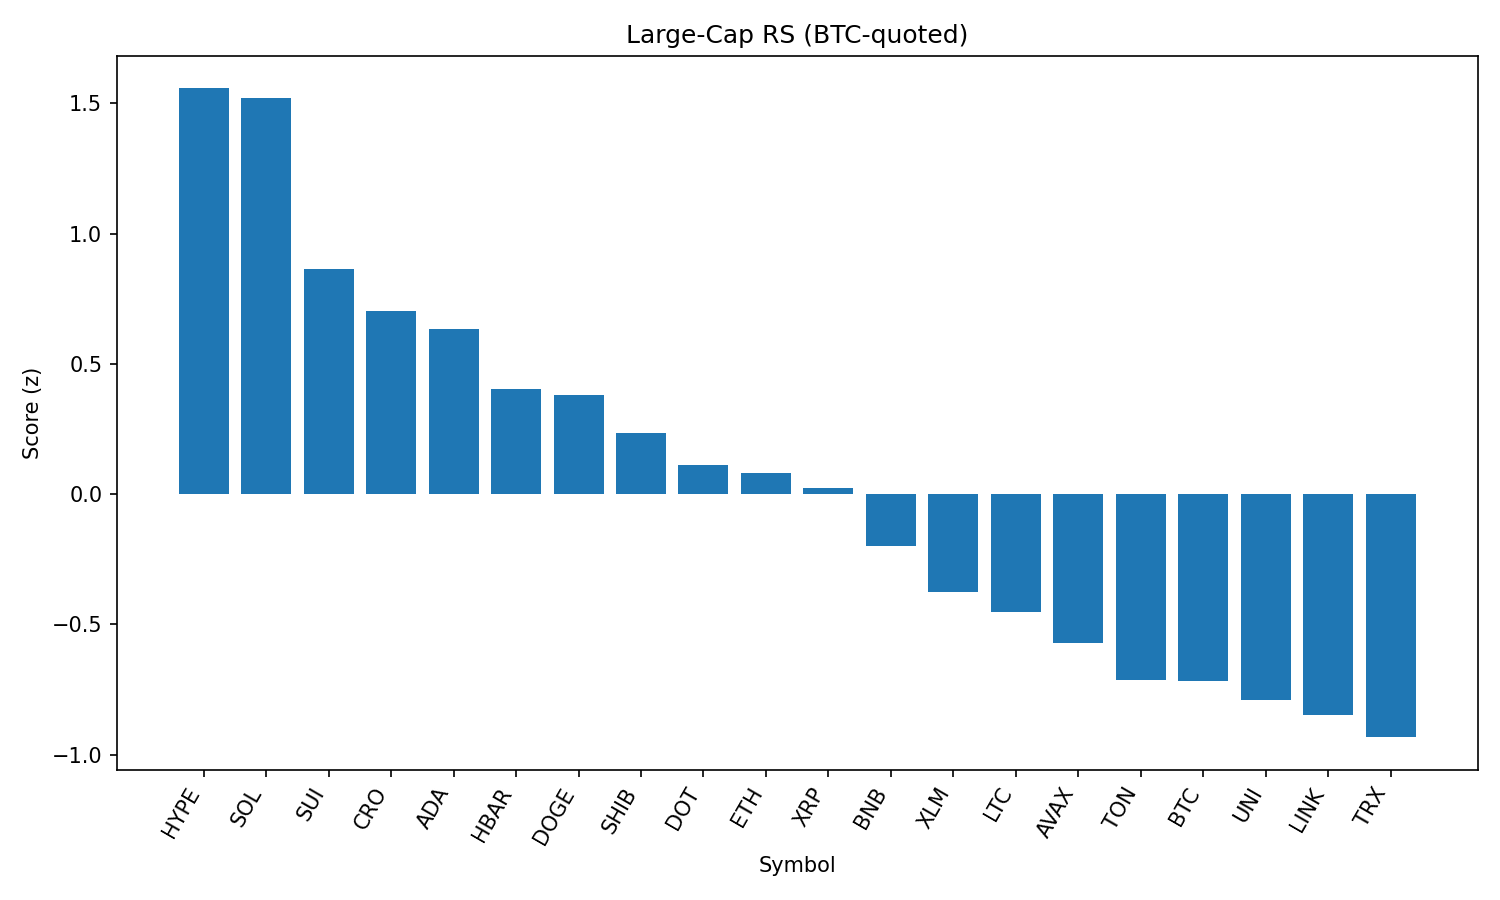

The file beside this chart, header and first rows:
rank, name, symbol, price_btc, price_usd, pct_1h_btc, pct_24h_btc, pct_7d_btc, market_cap_rank, market_cap_usd, volume_usd, score
1, Hyperliquid, HYPE, 0.0004133, 46.96, 0.6502, 7.814, 6.412, 15, 15675439892, 331569686, 1.557
2, Solana, SOL, 0.001867, 212.1, 1.131, 3.097, 16.79, 6, 114645689970, 11706405664, 1.521
3, Sui, SUI, 3.278e-05, 3.72, 1.3, 1.579, 2.72, 17, 13071695225, 1864636768, 0.8644
4, Cronos, CRO, 1.41e-06, 0.1605, 0.8706, 1.427, 10.35, 36, 5389381487, 42734351, 0.7011
5, Cardano, ADA, 8.14e-06, 0.9244, 0.8792, 2.667, 1.653, 11, 33668998007, 2565823202, 0.6326
6, Hedera, HBAR, 2.2e-06, 0.2504, 0.9495, 0.873, 2.948, 23, 10607870027, 349932601, 0.403
7, Dogecoin, DOGE, 2.06e-06, 0.2336, 0.9511, 0.4297, 4.432, 9, 35119648542, 3374709239, 0.3803
8, Shiba Inu, SHIB, 1.15394e-10, 1.311e-05, 0.7683, 0.6483, 4.252, 29, 7725868130, 318945184, 0.2354
9, Polkadot, DOT, 3.641e-05, 4.14, 0.5013, 0.739, 7.303, 33, 6297296927, 399572012, 0.1097
10, Ethereum, ETH, 0.04196, 4768, 0.1042, 1.441, 11.66, 2, 575539103704, 44257762190, 0.07895
11, XRP, XRP, 2.682e-05, 3.05, 0.5055, 1.179, 2.205, 3, 181125197773, 6313416075, 0.02318
12, BNB, BNB, 0.007737, 879.1, 0.03142, 1.669, 6.216, 5, 122413599991, 1896511658, -0.1977
13, Stellar, XLM, 3.61e-06, 0.4103, 0.3826, 0.1486, 0.1196, 19, 12846842597, 325950465, -0.3758
14, Litecoin, LTC, 0.001042, 118.4, 0.413, -0.7205, 1.694, 25, 9025320880, 767223381, -0.4532
15, Avalanche, AVAX, 0.0002269, 25.79, -0.1513, 0.529, 6.671, 22, 10887902401, 907006883, -0.5725
16, Toncoin, TON, 2.922e-05, 3.32, 0.2205, -0.5327, -1.359, 27, 8524228506, 185468894, -0.7127
17, Bitcoin, BTC, 1.0, 113571, 0.0, 0.0, 0.0, 1, 2260147263781, 44870128033, -0.716
18, Uniswap, UNI, 9.621e-05, 10.93, 0.07413, -1.015, 2.827, 31, 6562615533, 467441312, -0.7906
19, Chainlink, LINK, 0.0002305, 26.19, -0.7643, 2.666, 3.91, 13, 17748970403, 1776827788, -0.8496
20, TRON, TRX, 3.15e-06, 0.3582, -0.3109, -0.1154, 4.245, 10, 33905348490, 1236964943, -0.9335
21, Bitcoin Cash, BCH, 0.005157, 586.0, -0.3085, -0.3172, 4.484, 21, 11670128328, 225709644, -0.9627
